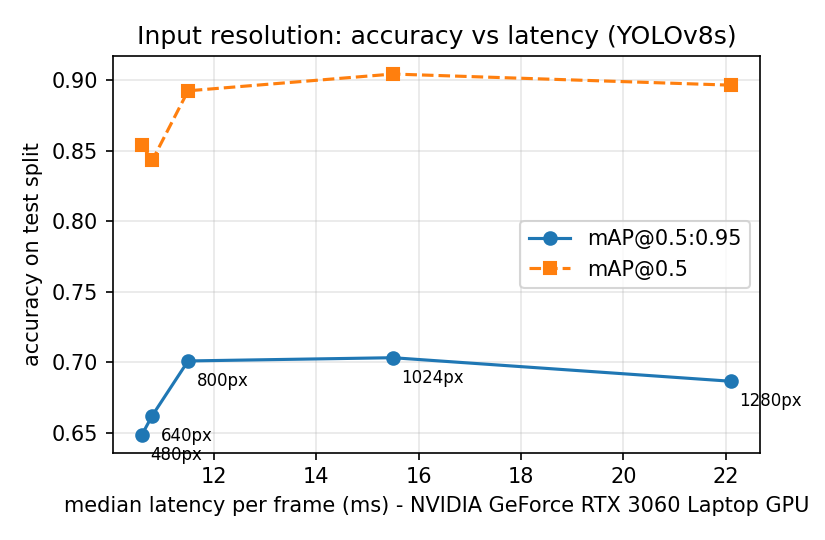

The table this chart was drawn from, first rows:
imgsz, split, mAP50, mAP50-95, latency_ms_mean, latency_ms_median, latency_ms_p90, fps_median, device, frames
480, test, 0.854, 0.6488, 11.7, 10.6, 13.5, 94.4, NVIDIA GeForce RTX 3060 Laptop GPU, 27
640, test, 0.8432, 0.6622, 12.9, 10.8, 16.6, 92.3, NVIDIA GeForce RTX 3060 Laptop GPU, 27
800, test, 0.8926, 0.701, 13.1, 11.5, 18.0, 86.6, NVIDIA GeForce RTX 3060 Laptop GPU, 27
1024, test, 0.9045, 0.7033, 16.1, 15.5, 18.8, 64.7, NVIDIA GeForce RTX 3060 Laptop GPU, 27
1280, test, 0.8966, 0.6866, 22.6, 22.1, 26.5, 45.2, NVIDIA GeForce RTX 3060 Laptop GPU, 27
